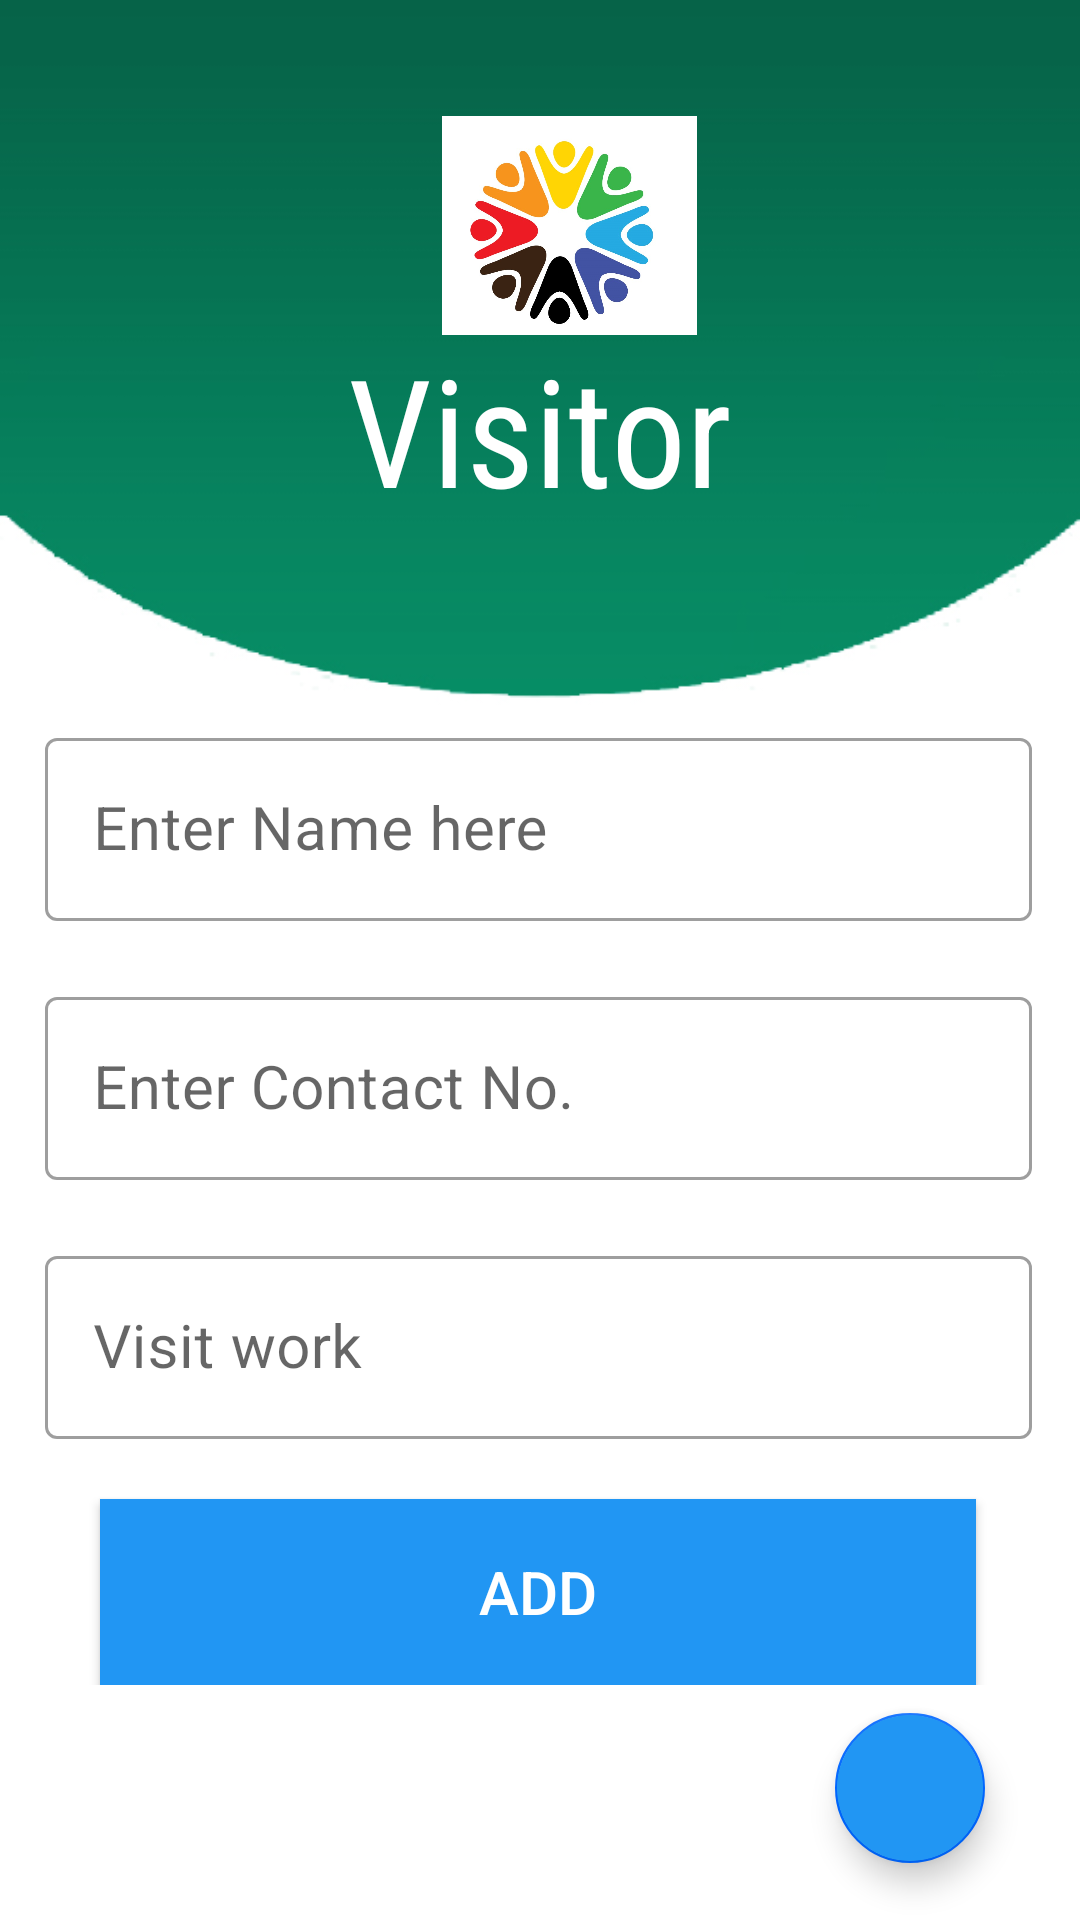

Write the Android layout XML for this screen, with the resource values it uses.
<!-- AndroidManifest.xml: application theme Theme.SmartSociety -->
<!-- res/layout/activity_vistor_page.xml -->
<?xml version="1.0" encoding="utf-8"?>
<androidx.constraintlayout.widget.ConstraintLayout xmlns:android="http://schemas.android.com/apk/res/android"
    xmlns:app="http://schemas.android.com/apk/res-auto"
    xmlns:tools="http://schemas.android.com/tools"
    android:layout_width="match_parent"
    android:layout_height="match_parent"
    android:background="@drawable/bg"
    tools:context=".fragment.vistor_page">


    <ImageView
        android:id="@+id/imageView"
        android:layout_width="85dp"
        android:layout_height="95dp"
        app:layout_constraintBottom_toBottomOf="parent"
        app:layout_constraintEnd_toEndOf="parent"
        app:layout_constraintHorizontal_bias="0.536"
        app:layout_constraintStart_toStartOf="parent"
        app:layout_constraintTop_toTopOf="parent"
        app:layout_constraintVertical_bias="0.051"
        app:srcCompat="@drawable/logo1" />

    <TextView
        android:gravity="center"
        android:id="@+id/textView2"
        android:layout_width="270dp"
        android:layout_height="57dp"
        android:fontFamily="sans-serif-condensed"
        android:text="Visitor"
        android:textColor="#fff"
        android:textSize="50sp"
        app:layout_constraintBottom_toBottomOf="parent"
        app:layout_constraintEnd_toEndOf="parent"
        app:layout_constraintHorizontal_bias="0.496"
        app:layout_constraintStart_toStartOf="parent"
        app:layout_constraintTop_toTopOf="parent"
        app:layout_constraintVertical_bias="0.188" />

    <LinearLayout
        android:layout_width="349dp"
        android:layout_height="wrap_content"
        android:orientation="vertical"
        app:layout_constraintBottom_toBottomOf="parent"
        app:layout_constraintEnd_toEndOf="parent"
        app:layout_constraintHorizontal_bias="0.467"
        app:layout_constraintStart_toStartOf="parent"
        app:layout_constraintTop_toTopOf="parent"
        app:layout_constraintVertical_bias="0.746">

        <com.google.android.material.textfield.TextInputLayout
            android:id="@+id/nametext"
            style="@style/Widget.MaterialComponents.TextInputLayout.OutlinedBox"
            android:layout_width="match_parent"
            android:layout_height="wrap_content"
            android:layout_margin="10dp">

            <com.google.android.material.textfield.TextInputEditText
                android:layout_width="match_parent"
                android:layout_height="wrap_content"
                android:hint="Enter Name here"
                android:inputType="text"
                android:textSize="20sp" />
        </com.google.android.material.textfield.TextInputLayout>

        <com.google.android.material.textfield.TextInputLayout
            android:id="@+id/contacttext"
            style="@style/Widget.MaterialComponents.TextInputLayout.OutlinedBox"
            android:layout_width="match_parent"
            android:layout_height="wrap_content"
            android:layout_margin="10dp">

            <com.google.android.material.textfield.TextInputEditText
                android:layout_width="match_parent"
                android:layout_height="wrap_content"
                android:hint="Enter Contact No."
                android:inputType="text"
                android:textSize="20sp" />
        </com.google.android.material.textfield.TextInputLayout>

        <com.google.android.material.textfield.TextInputLayout
            android:id="@+id/emailtext"
            style="@style/Widget.MaterialComponents.TextInputLayout.OutlinedBox"
            android:layout_width="match_parent"
            android:layout_height="wrap_content"
            android:layout_margin="10dp">

            <com.google.android.material.textfield.TextInputEditText
                android:layout_width="match_parent"
                android:layout_height="wrap_content"
                android:hint="Visit work"
                android:inputType="textEmailAddress"
                android:textSize="20sp" />
        </com.google.android.material.textfield.TextInputLayout>





        <androidx.appcompat.widget.AppCompatButton
            android:id="@+id/sbmt_add"
            android:layout_width="292dp"
            android:layout_height="62dp"
            android:layout_gravity="center_horizontal"
            android:layout_marginTop="10dp"
            android:background="@color/btnbg"
            android:text="Add"
            android:textColor="#fff"
            android:textSize="20sp" />

    </LinearLayout>

    <com.google.android.material.floatingactionbutton.FloatingActionButton
        android:id="@+id/fbtn"
        android:layout_width="wrap_content"
        android:layout_height="wrap_content"
        app:fabCustomSize="50dp"
        android:layout_gravity="bottom|right"
        android:backgroundTint="@color/btnbg"
        android:layout_margin="19dp"
        android:tint="@android:color/white"
        android:layout_marginBottom="36dp"
        app:layout_constraintBottom_toBottomOf="parent"
        app:layout_constraintEnd_toEndOf="parent"
        app:layout_constraintHorizontal_bias="0.954"
        app:layout_constraintStart_toStartOf="parent"
        app:srcCompat="@drawable/ic_baseline_chat_24" />


</androidx.constraintlayout.widget.ConstraintLayout>
<!-- resources referenced by this layout -->
<resources>
  <color name="btnbg">#2196F3</color>
  <!-- drawable bg: jpg bitmap (drawable, 70312 bytes) -->
  <!-- drawable logo1: jpg bitmap (drawable, 87563 bytes) -->
  <style name="Theme.SmartSociety" parent="Theme.MaterialComponents.DayNight.NoActionBar">
          
          <item name="colorPrimary">@color/purple_500</item>
          <item name="colorPrimaryVariant">@color/purple_700</item>
          <item name="colorOnPrimary">@color/white</item>
          
          <item name="colorSecondary">@color/teal_200</item>
          <item name="colorSecondaryVariant">@color/teal_700</item>
          <item name="colorOnSecondary">@color/black</item>
          
          <item name="android:statusBarColor" tools:targetApi="l">?attr/colorPrimaryVariant</item>
          
      </style>
  <color name="purple_500">#ec4136</color>
  <color name="purple_700">#ec4136</color>
  <color name="white">#FFFFFFFF</color>
  <color name="teal_200">#0066ff</color>
  <color name="teal_700">#FF018786</color>
  <color name="black">#FF000000</color>
</resources>
